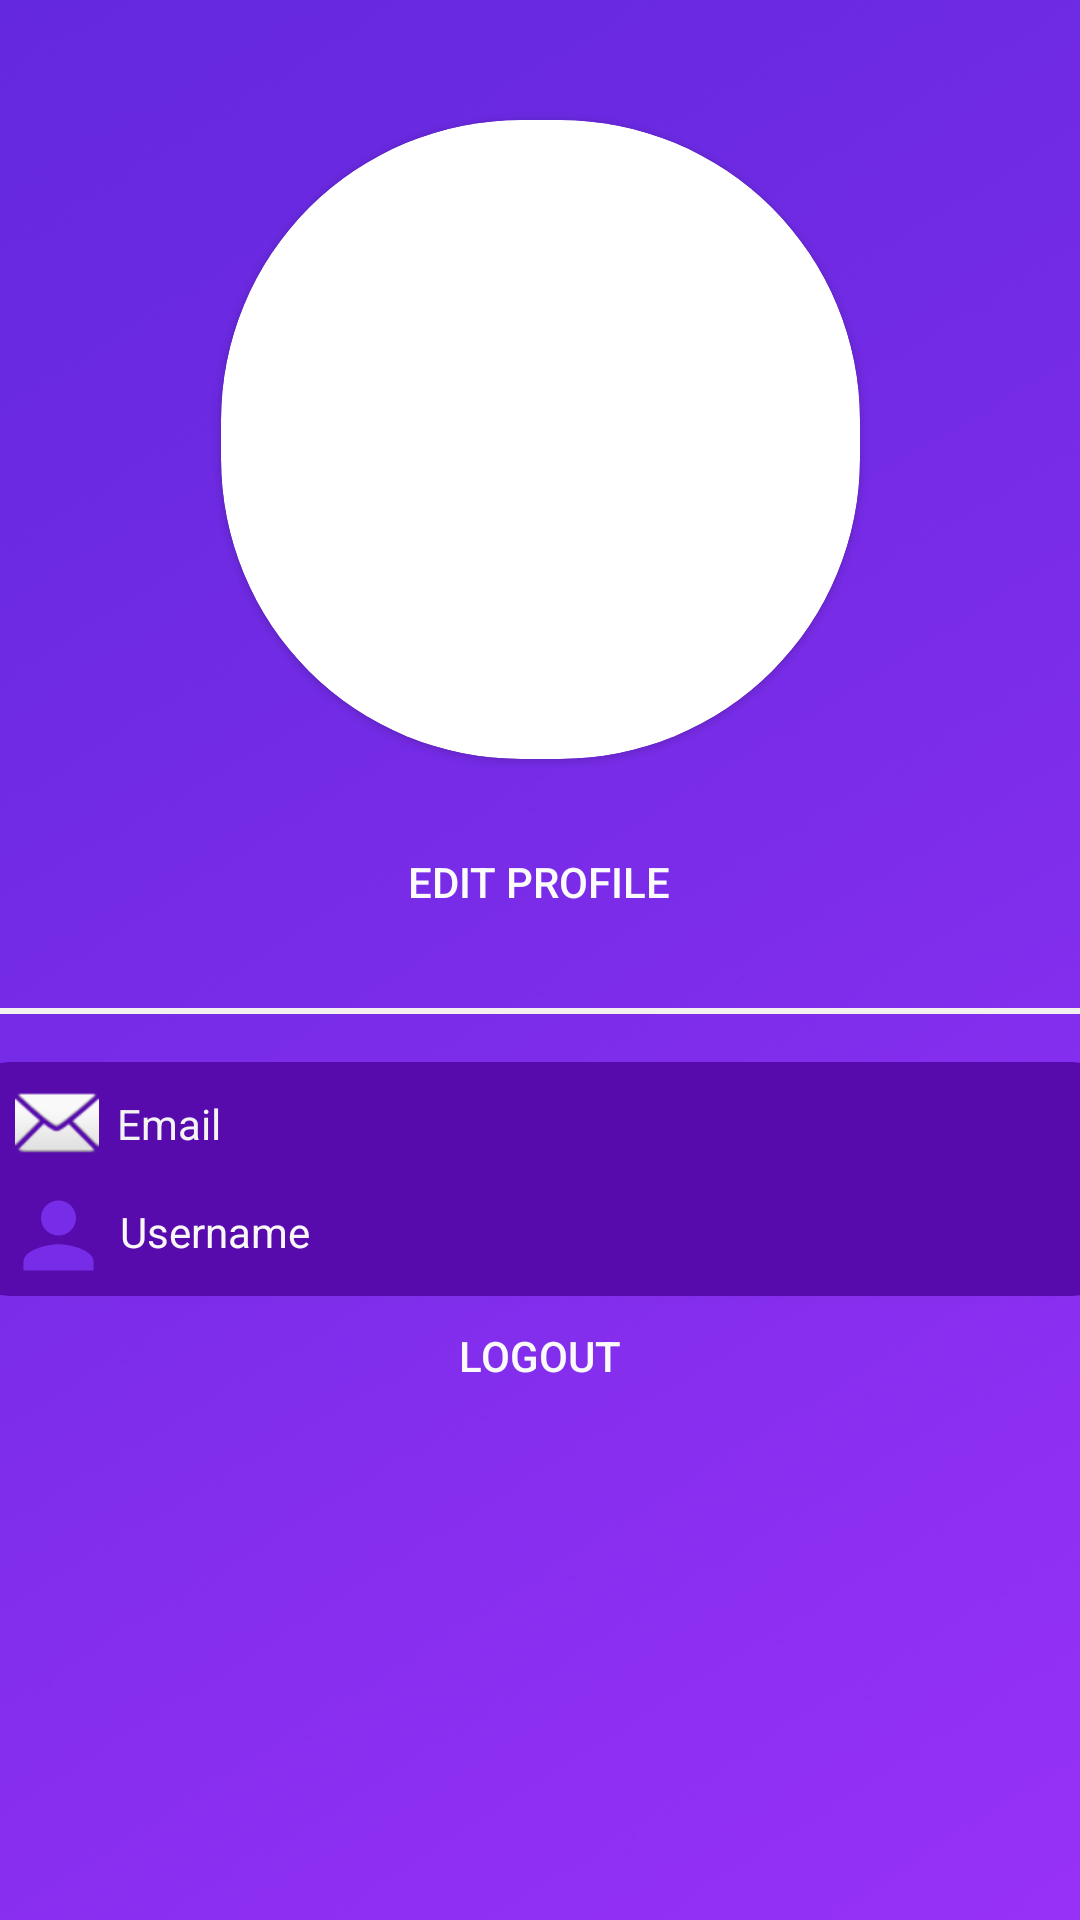

Reconstruct the res/layout file that produces this screen, plus the resources it refers to.
<!-- AndroidManifest.xml: application theme Theme.Bioquiz -->
<!-- res/layout/fragment_profile.xml -->
<?xml version="1.0" encoding="utf-8"?>
<androidx.constraintlayout.widget.ConstraintLayout xmlns:android="http://schemas.android.com/apk/res/android"
    xmlns:app="http://schemas.android.com/apk/res-auto"
    xmlns:tools="http://schemas.android.com/tools"
    android:layout_width="match_parent"
    android:layout_height="match_parent"
    android:background="@drawable/backg"
    tools:context=".ui.Profile.ProfileFragment">

    <android.widget.Button
        android:id="@+id/btn_edit_profile"
        android:layout_width="126dp"
        android:layout_height="48dp"
        android:layout_marginBottom="20dp"
        android:background="@drawable/custom_button_purple"
        android:backgroundTint="#993AAA"
        android:text="Edit Profile"
        android:textColor="#FBFBFB"
        app:layout_constraintBottom_toBottomOf="@+id/view2"
        app:layout_constraintEnd_toEndOf="parent"
        app:layout_constraintHorizontal_bias="0.498"
        app:layout_constraintStart_toStartOf="parent"
        app:layout_constraintTop_toBottomOf="@+id/cardView4"
        app:layout_constraintVertical_bias="1.0"
        tools:ignore="TextContrastCheck" />

    <androidx.cardview.widget.CardView
        android:id="@+id/cardView4"
        android:layout_width="213dp"
        android:layout_height="213dp"
        android:layout_marginTop="40dp"
        app:cardCornerRadius="100dp"
        app:layout_constraintEnd_toEndOf="parent"
        app:layout_constraintStart_toStartOf="parent"
        app:layout_constraintTop_toTopOf="parent">

        <androidx.constraintlayout.widget.ConstraintLayout
            android:layout_width="match_parent"
            android:layout_height="match_parent">

            <ImageView
                android:id="@+id/imageView4"
                android:layout_width="wrap_content"
                android:layout_height="wrap_content"
                android:src="@drawable/profpic"
                app:layout_constraintBottom_toBottomOf="parent"
                app:layout_constraintEnd_toEndOf="parent"
                app:layout_constraintHorizontal_bias="1.0"
                app:layout_constraintStart_toStartOf="parent"
                app:layout_constraintTop_toTopOf="parent"
                app:layout_constraintVertical_bias="1.0" />

        </androidx.constraintlayout.widget.ConstraintLayout>

    </androidx.cardview.widget.CardView>

    <View
        android:id="@+id/view2"
        android:layout_width="492dp"
        android:layout_height="2dp"
        android:layout_marginTop="336dp"
        android:background="#F4F0F0"
        app:layout_constraintEnd_toEndOf="parent"
        app:layout_constraintHorizontal_bias="0.466"
        app:layout_constraintStart_toStartOf="parent"
        app:layout_constraintTop_toTopOf="parent" />

    <androidx.cardview.widget.CardView
        android:id="@+id/cv_email_profile"
        android:layout_width="395dp"
        android:layout_height="41dp"
        android:layout_marginTop="16dp"
        app:cardBackgroundColor="#570BAC"
        app:cardCornerRadius="100dp"
        app:layout_constraintEnd_toEndOf="parent"
        app:layout_constraintStart_toStartOf="parent"
        app:layout_constraintTop_toBottomOf="@+id/view2">

        <androidx.constraintlayout.widget.ConstraintLayout
            android:layout_width="match_parent"
            android:layout_height="match_parent">

            <ImageView
                android:id="@+id/imageView6"
                android:layout_width="40dp"
                android:layout_height="28dp"
                android:layout_marginStart="16dp"
                android:src="@android:drawable/ic_dialog_email"
                app:layout_constraintBottom_toBottomOf="parent"
                app:layout_constraintStart_toStartOf="parent"
                app:layout_constraintTop_toTopOf="parent"
                app:layout_constraintVertical_bias="0.461" />

            <TextView
                android:id="@+id/email_textView"
                android:layout_width="0dp"
                android:layout_height="wrap_content"
                android:text="Email"
                android:textColor="#F4F3F3"
                app:layout_constraintBottom_toBottomOf="parent"
                app:layout_constraintEnd_toEndOf="parent"
                app:layout_constraintHorizontal_bias="0.538"
                app:layout_constraintStart_toEndOf="@+id/imageView6"
                app:layout_constraintTop_toTopOf="parent" />

        </androidx.constraintlayout.widget.ConstraintLayout>

    </androidx.cardview.widget.CardView>

    <androidx.cardview.widget.CardView
        android:id="@+id/cv_username_profile"
        android:layout_width="395dp"
        android:layout_height="41dp"
        app:cardBackgroundColor="#570BAC"
        app:cardCornerRadius="100dp"
        app:layout_constraintBottom_toTopOf="@+id/btn_logout"
        app:layout_constraintEnd_toEndOf="@+id/cv_email_profile"
        app:layout_constraintStart_toStartOf="@+id/cv_email_profile"
        app:layout_constraintTop_toBottomOf="@+id/cv_email_profile">

        <androidx.constraintlayout.widget.ConstraintLayout
            android:layout_width="match_parent"
            android:layout_height="match_parent">

            <ImageView
                android:id="@+id/imageView9"
                android:layout_width="41dp"
                android:layout_height="35dp"
                android:layout_marginStart="16dp"
                android:src="@drawable/ic_baseline_person_24"
                app:layout_constraintBottom_toBottomOf="parent"
                app:layout_constraintStart_toStartOf="parent"
                app:layout_constraintTop_toTopOf="parent"
                app:layout_constraintVertical_bias="0.545" />

            <TextView
                android:id="@+id/Username_textView"
                android:layout_width="0dp"
                android:layout_height="wrap_content"
                android:text="Username"
                android:textColor="#FAF7F7"
                app:layout_constraintBottom_toBottomOf="parent"
                app:layout_constraintEnd_toEndOf="parent"
                app:layout_constraintHorizontal_bias="0.157"
                app:layout_constraintStart_toEndOf="@+id/imageView9"
                app:layout_constraintTop_toTopOf="parent"
                app:layout_constraintVertical_bias="0.454" />
        </androidx.constraintlayout.widget.ConstraintLayout>
    </androidx.cardview.widget.CardView>

    <android.widget.Button
        android:id="@+id/btn_logout"
        android:layout_width="126dp"
        android:layout_height="48dp"
        android:layout_marginBottom="164dp"
        android:background="@drawable/custom_button_purple"
        android:backgroundTint="#993AAA"
        android:text="Logout"
        android:textColor="#FAFAFA"
        app:layout_constraintBottom_toBottomOf="parent"
        app:layout_constraintEnd_toEndOf="parent"
        app:layout_constraintHorizontal_bias="0.498"
        app:layout_constraintStart_toStartOf="parent" />

</androidx.constraintlayout.widget.ConstraintLayout>
<!-- resources referenced by this layout -->
<resources>
  <!-- drawable backg: jpg bitmap (drawable, 73940 bytes) -->
  <!-- drawable ic_baseline_person_24 (drawable) -->
  <vector android:height="24dp" android:tint="#772CE7"
      android:viewportHeight="24" android:viewportWidth="24"
      android:width="24dp" xmlns:android="http://schemas.android.com/apk/res/android">
      <path android:fillColor="@android:color/white" android:pathData="M12,12c2.21,0 4,-1.79 4,-4s-1.79,-4 -4,-4 -4,1.79 -4,4 1.79,4 4,4zM12,14c-2.67,0 -8,1.34 -8,4v2h16v-2c0,-2.66 -5.33,-4 -8,-4z"/>
  </vector>
  <style name="Theme.Bioquiz" parent="Theme.MaterialComponents.DayNight.NoActionBar">
          
          <item name="colorPrimary">@color/purple_200</item>
          <item name="colorPrimaryVariant">@color/purple_700</item>
          <item name="colorOnPrimary">@color/white</item>
          
          <item name="colorSecondary">@color/teal_200</item>
          <item name="colorSecondaryVariant">@color/teal_700</item>
          <item name="colorOnSecondary">@color/black</item>
          
          <item name="android:statusBarColor" tools:targetApi="l">?attr/colorPrimaryVariant</item>
          
      </style>
  <color name="purple_200">#772CE7</color>
  <color name="purple_700">#FF3700B3</color>
  <color name="white">#FFFFFFFF</color>
  <color name="teal_200">#FF03DAC5</color>
  <color name="teal_700">#FF018786</color>
  <color name="black">#FF000000</color>
</resources>
